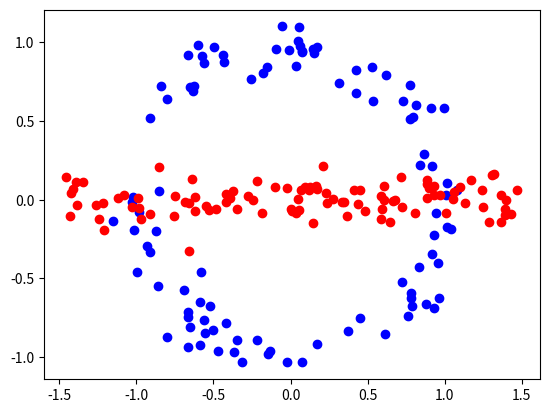
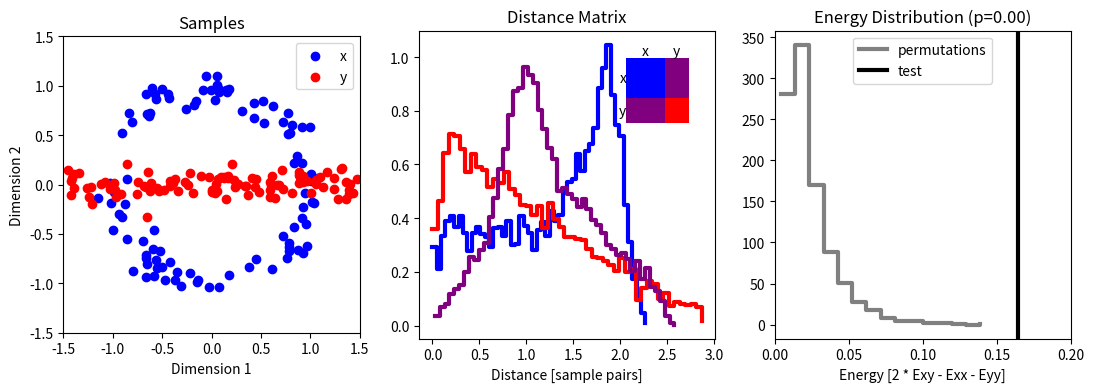
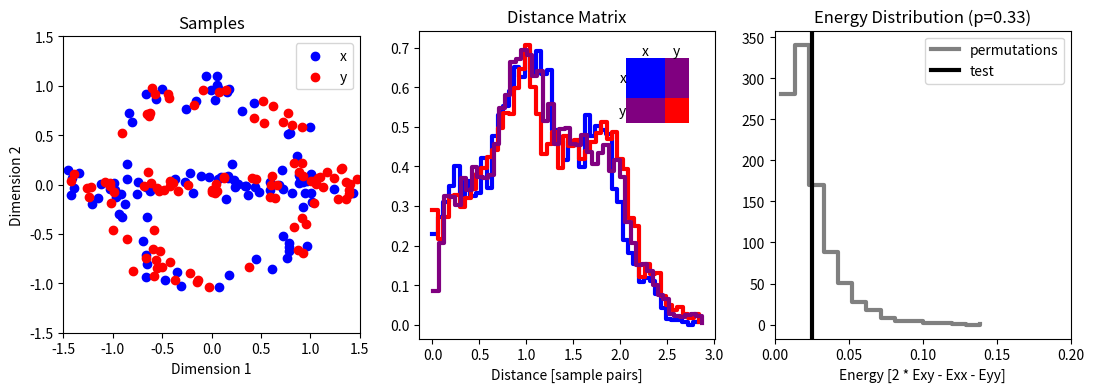

Python code for these plots, in order:
import matplotlib.pyplot as plt
from matplotlib.patches import Rectangle
import numpy as np
from scipy.spatial.distance import cdist
np.random.seed(42)

N = 100


r = np.random.normal(loc = 1, scale = 0.1, size = N)
t = np.random.uniform(0, 2*np.pi, size = N)
x = np.stack((r * np.cos(t), r * np.sin(t)), axis=-1)
y = np.stack((np.random.uniform(-1.5, 1.5, size = N), np.random.normal(loc =0, scale = 0.1, size = N)), axis=-1)

plt.scatter(x[:,0], x[:,1], color = "b")
plt.scatter(y[:,0], y[:,1], color = "r")
plt.show()

XX, YY = np.meshgrid(np.linspace(-1.5, 1.5, 100), np.linspace(-1.5, 1.5, 100))
ZZ = np.stack((XX.flatten(), YY.flatten()), axis=-1)
Ex = np.sum(np.linalg.norm(x.reshape(1,N,2) - ZZ.reshape(-1, 1, 2), axis = -1), axis = 1).reshape(XX.shape)
Ey = np.sum(np.linalg.norm(y.reshape(1,N,2) - ZZ.reshape(-1, 1, 2), axis = -1), axis = 1).reshape(YY.shape)

# plt.imshow(Ex, cmap = "winter", extent = (-1.5, 1.5, -1.5, 1.5))
# plt.scatter(x[:,0], x[:,1], color = "b")
# plt.show()
# plt.imshow(Ey, cmap = "autumn", extent = (-1.5, 1.5, -1.5, 1.5))
# plt.scatter(y[:,0], y[:,1], color = "r")
# plt.show()

def plot_demo(x, y, name, E_permute=None):

    fig, axarr = plt.subplots(1,3, figsize = (13,4))
    
    axarr[0].scatter(x[:,0], x[:,1], color = "b", label="x")
    axarr[0].scatter(y[:,0], y[:,1], color = "r", label="y")
    axarr[0].legend()
    axarr[0].set_xlabel("Dimension 1")
    axarr[0].set_ylabel("Dimension 2")
    axarr[0].set_title("Samples")
    axarr[0].set_xlim([-1.5,1.5])
    axarr[0].set_ylim([-1.5,1.5])
    axarr[0].set_aspect("equal")
    z = np.concatenate((x, y), axis = 0)
    D = cdist(z, z)
    
    hist, bins = np.histogram(D[:N, :N].ravel(), bins = 50, density=True)
    axarr[1].step(bins[:-1], hist, where="post", color = "b", linewidth = 3)
    hist, bins = np.histogram(D[N:, N:].ravel(), bins = 50, density=True)
    axarr[1].step(bins[:-1], hist, where="post", color = "r", linewidth = 3)
    hist, bins = np.histogram(D[:N, N:].ravel(), bins = 50, density=True)
    axarr[1].step(bins[:-1], hist, where="post", color = "purple", linewidth = 3)
    
    bx, by = 0.7, 0.7
    dx, dy = 0.13, 0.08
    axarr[1].add_patch(plt.Rectangle((bx,by+dy), dx, dx,fill=True, facecolor= "b", transform = axarr[1].transAxes))
    axarr[1].add_patch(plt.Rectangle((bx,by), dx, dy,fill=True, facecolor= "purple", transform = axarr[1].transAxes))
    axarr[1].add_patch(plt.Rectangle((bx+dx,by+dy), dy, dx,fill=True, facecolor= "purple", transform = axarr[1].transAxes))
    axarr[1].add_patch(plt.Rectangle((bx+dx,by), dy, dy,fill=True, facecolor= "r", transform = axarr[1].transAxes))
    axarr[1].text(bx,by+dy+0.5*dx, "x", transform=axarr[1].transAxes, va="center", ha="right")
    axarr[1].text(bx,by+0.5*dy, "y", transform=axarr[1].transAxes, va="center", ha="right")
    axarr[1].text(bx+0.5*dx,by+dy+dx, "x", transform=axarr[1].transAxes, va="bottom", ha="center")
    axarr[1].text(bx+dx+0.5*dy,by+dy+dx, "y", transform=axarr[1].transAxes, va="bottom", ha="center")
    axarr[1].set_xlabel("Distance [sample pairs]")
    axarr[1].set_title("Distance Matrix")

    E_test = (2 * np.sum(D[:N,N:]) - np.sum(D[:N,:N]) - np.sum(D[N:,N:])) / N**2
    if E_permute is not None:
        hist, bins = np.histogram(E_permute, bins = 15)
        axarr[2].step(bins[:-1], hist, where="post", color = "grey", linewidth = 3, label="permutations")
    axarr[2].axvline(E_test, linewidth = 3, color="k", label="test")
    axarr[2].legend()
    axarr[2].set_xlabel("Energy [2 * Exy - Exx - Eyy]")
    axarr[2].set_title(f"Energy Distribution (p={np.mean(E_permute > E_test):.2f})")
    axarr[2].set_xlim([0.0,0.2])
    plt.savefig(f"{name}_PTED.png", dpi=300, bbox_inches="tight")
    plt.show()

z = np.concatenate((x, y), axis = 0)
E_permute = []
for i in range(1000):
    np.random.shuffle(z)
    D = cdist(z,z)
    E_permute.append((2 * np.sum(D[:N,N:]) - np.sum(D[:N,:N]) - np.sum(D[N:,N:])) / N**2)
plot_demo(x,y, "test", E_permute)
np.random.shuffle(z)
x, y = z[:N], z[N:]
plot_demo(x,y, "permute", E_permute)
